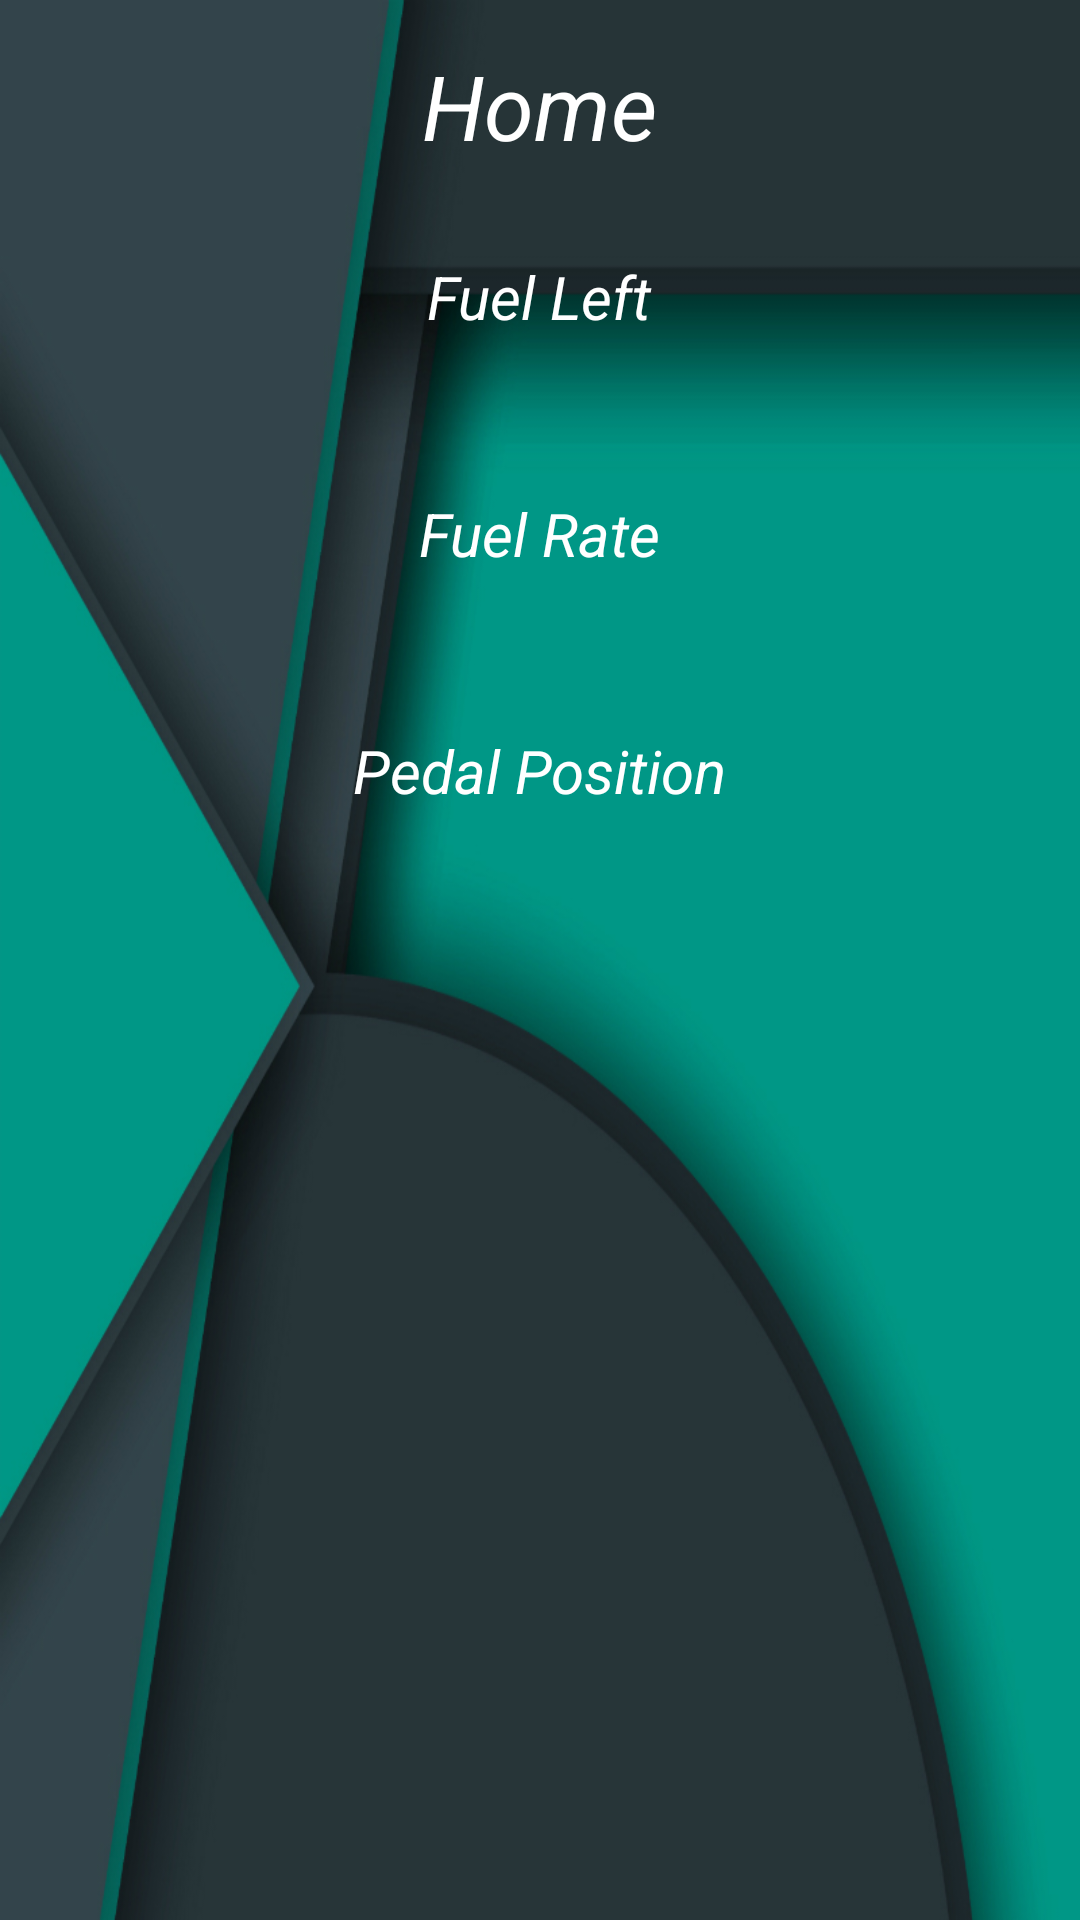

Write the Android layout XML for this screen, with the resource values it uses.
<!-- AndroidManifest.xml: application theme AppTheme -->
<!-- res/layout/lay_user_home.xml -->
<?xml version="1.0" encoding="utf-8"?>
<LinearLayout xmlns:android="http://schemas.android.com/apk/res/android"
    android:orientation="vertical" android:layout_width="match_parent"
    android:layout_height="match_parent"
    android:weightSum="1"
    android:background="@drawable/bgall1">

    <TextView
        android:layout_width="wrap_content"
        android:layout_height="wrap_content"
        android:text="Home"
        android:textColor="#FFFFFF"
        android:textSize="30dp"
        android:textStyle="italic"
        android:layout_marginTop="15dp"
        android:id="@+id/textView6"
        android:layout_gravity="center_horizontal" />






    <TextView
        android:id="@+id/displayFuelleft"
        android:text="Fuel Left"
        android:layout_marginTop="30dp"
        android:textStyle="italic"
        android:textColor="#FFFFFF"
        android:layout_width="wrap_content"
        android:layout_height="wrap_content"
        android:layout_gravity="center_horizontal"
        android:layout_marginBottom="52dp"
        android:layout_alignParentBottom="true"
        android:layout_centerHorizontal="true"
        android:textSize="20dp" />


    <TextView
        android:id="@+id/displayFuelrate"
        android:text="Fuel Rate"
        android:textStyle="italic"
        android:textColor="#FFFFFF"
        android:layout_width="wrap_content"
        android:layout_height="wrap_content"
        android:layout_gravity="center_horizontal"
        android:layout_marginBottom="52dp"
        android:layout_alignParentBottom="true"
        android:layout_centerHorizontal="true"
        android:textSize="20dp" />




    <TextView
        android:id="@+id/pedalPosition"
        android:text="Pedal Position"
        android:textColor="#FFFFFF"
        android:textStyle="italic"
        android:layout_width="wrap_content"
        android:layout_height="wrap_content"
        android:layout_gravity="center_horizontal"
        android:layout_marginBottom="52dp"
        android:layout_alignParentBottom="true"
        android:layout_centerHorizontal="true"
        android:textSize="20dp" />


</LinearLayout>
<!-- resources referenced by this layout -->
<resources>
  <!-- drawable bgall1: jpg bitmap (drawable-xxhdpi, 161000 bytes) -->
  <style name="AppTheme" parent="Theme.AppCompat.Light.DarkActionBar">
          
      </style>
</resources>
